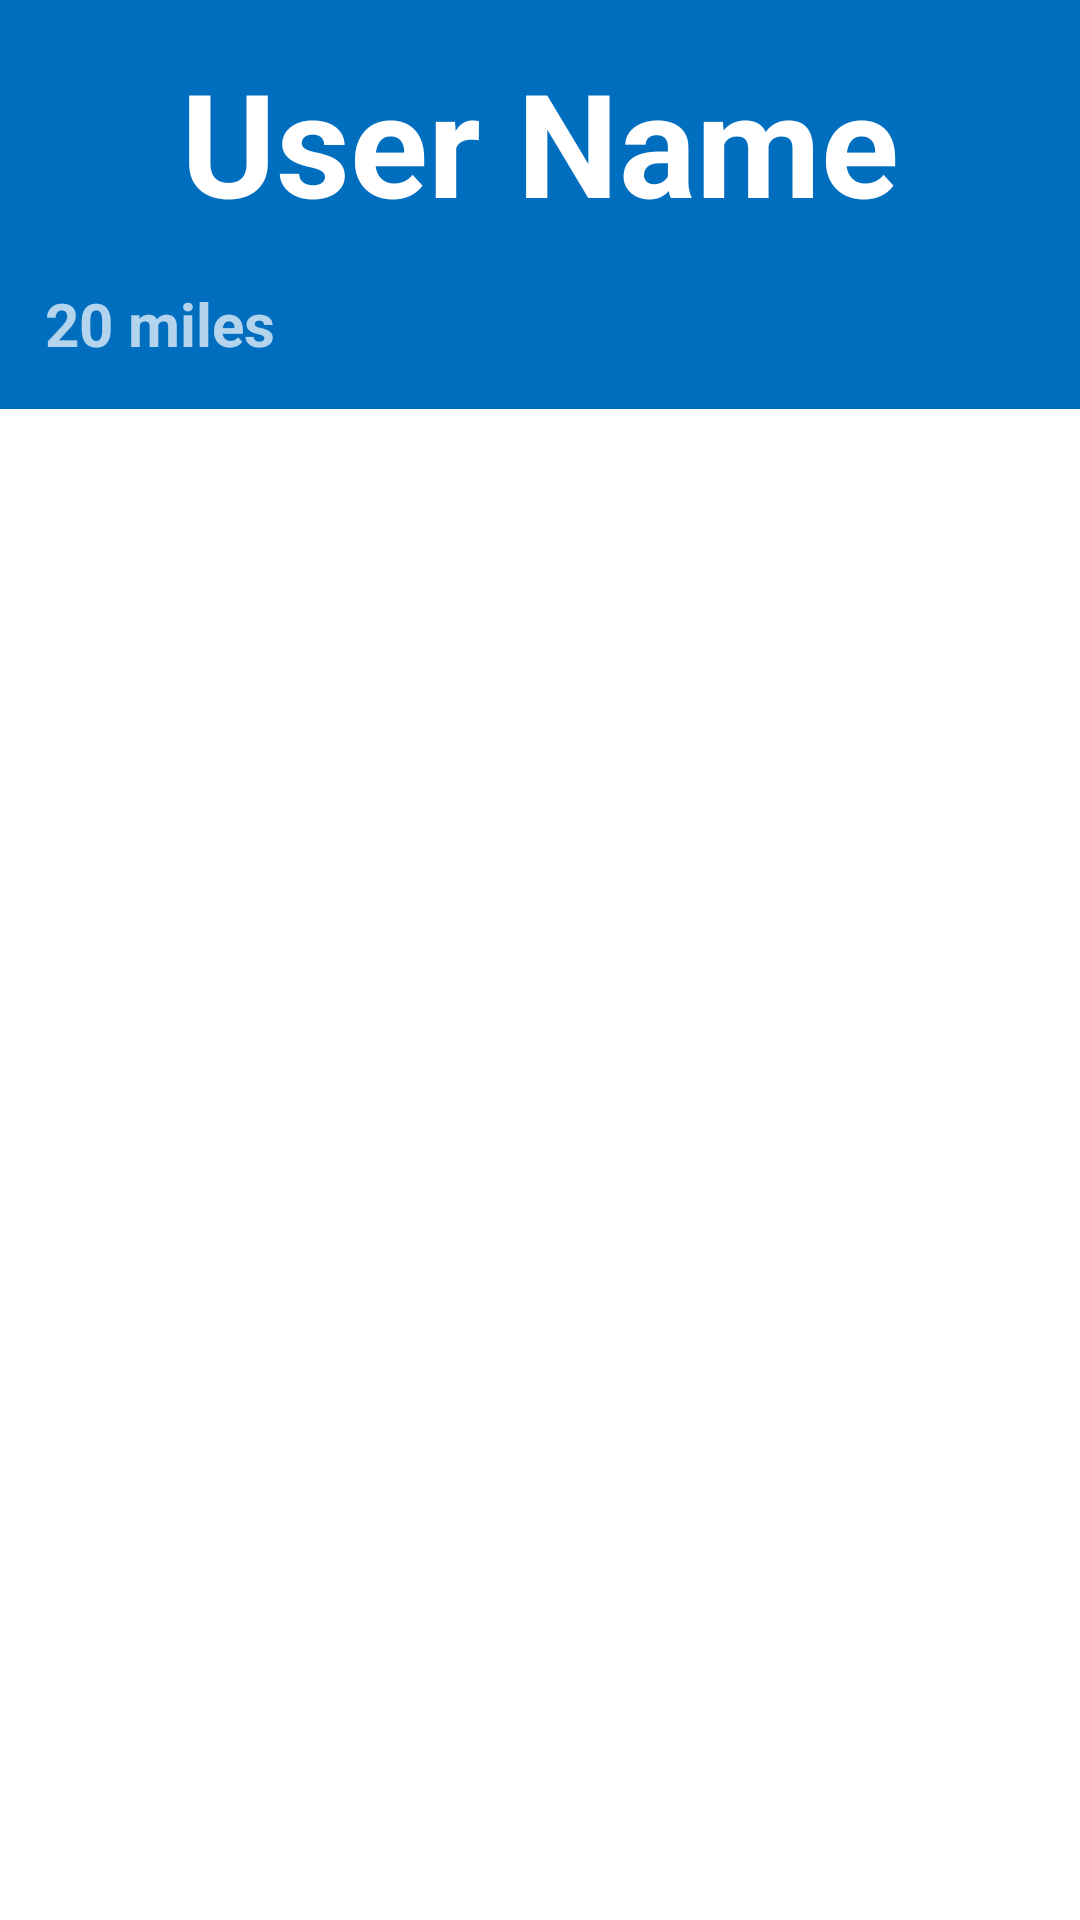

Produce the Android XML layout that renders to this screen, including the resource entries it uses.
<!-- AndroidManifest.xml: application theme Theme.AppCompat.NoActionBar -->
<!-- res/layout/user_book_borrow.xml -->
<?xml version="1.0" encoding="utf-8"?>
<LinearLayout
    xmlns:android="http://schemas.android.com/apk/res/android" android:layout_width="match_parent"
    android:layout_height="match_parent"
    android:orientation="vertical"
    android:background="@color/background">

    <TextView
        android:id="@+id/tvUserBookBorrow"
        android:layout_width="match_parent"
        android:layout_height="wrap_content"
        android:text="User Name"
        android:textColor="@color/btnText"
        android:textSize="48dp"
        android:gravity="center_horizontal"
        android:paddingVertical="10dp"
        android:padding="15dp"
        android:background="@color/colorAccent"
        android:textStyle="bold"

        />
    <TextView
        android:layout_width="match_parent"
        android:layout_height="wrap_content"
        android:background="@color/colorAccent"
        android:id="@+id/tvUserdistance"
        android:text="20 miles"
        android:paddingHorizontal = "15dp"
        android:textStyle="bold"
        android:textSize="20dp"
        android:paddingBottom="15dp"
        />


    <androidx.recyclerview.widget.RecyclerView
        android:layout_width="match_parent"
        android:layout_height="match_parent"
        android:id="@+id/rvUserBookBorrow"
        android:padding="10dp"
        />


</LinearLayout>
<!-- resources referenced by this layout -->
<resources>
  <color name="background">#FFFFFF</color>
  <color name="btnText">#fff</color>
  <color name="colorAccent">#006EBF</color>
</resources>
